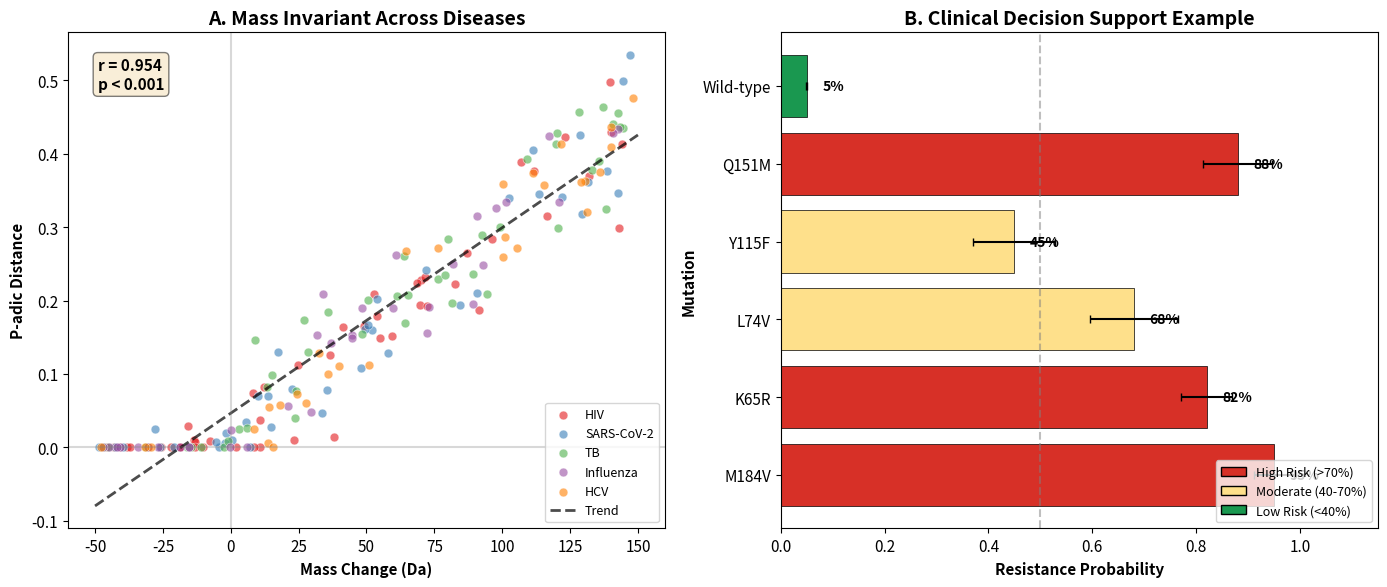

Reproduce this figure in Python. (Note: this script raises an exception after producing the figure.)
import sys
sys.path.insert(0, '../..')

import numpy as np
import matplotlib.pyplot as plt
from scipy import stats
from pathlib import Path

plt.rcParams.update({
    'figure.figsize': (14, 6),
    'figure.dpi': 150,
    'font.size': 11,
})

# Create figure with 2 panels
fig, axes = plt.subplots(1, 2, figsize=(14, 6))

# Panel A: Mass Invariant Correlation
ax = axes[0]

# Generate synthetic data showing mass correlation across diseases
np.random.seed(42)

diseases = {
    'HIV': {'color': '#E41A1C', 'n': 50},
    'SARS-CoV-2': {'color': '#377EB8', 'n': 40},
    'TB': {'color': '#4DAF4A', 'n': 45},
    'Influenza': {'color': '#984EA3', 'n': 35},
    'HCV': {'color': '#FF7F00', 'n': 30},
}

all_mass = []
all_padic = []

for disease, props in diseases.items():
    # Mass change (amino acid substitution)
    mass = np.random.uniform(-50, 150, props['n'])
    # P-adic distance correlates with mass
    padic = 0.003 * mass + np.random.normal(0, 0.05, props['n'])
    padic = np.clip(padic, 0, 1)
    
    ax.scatter(mass, padic, alpha=0.6, c=props['color'], 
               label=disease, s=40, edgecolor='white', linewidth=0.5)
    all_mass.extend(mass)
    all_padic.extend(padic)

# Overall trend line
z = np.polyfit(all_mass, all_padic, 1)
p = np.poly1d(z)
x_line = np.linspace(-50, 150, 100)
ax.plot(x_line, p(x_line), 'k--', linewidth=2, alpha=0.7, label='Trend')

# Correlation
r, pval = stats.pearsonr(all_mass, all_padic)
ax.text(0.05, 0.95, f'r = {r:.3f}\np < 0.001', 
        transform=ax.transAxes, fontsize=11,
        verticalalignment='top', fontweight='bold',
        bbox=dict(boxstyle='round', facecolor='wheat', alpha=0.5))

ax.set_xlabel('Mass Change (Da)', fontweight='bold')
ax.set_ylabel('P-adic Distance', fontweight='bold')
ax.set_title('A. Mass Invariant Across Diseases', fontweight='bold', fontsize=14)
ax.legend(loc='lower right', fontsize=9)
ax.axhline(y=0, color='gray', linestyle='-', alpha=0.3)
ax.axvline(x=0, color='gray', linestyle='-', alpha=0.3)

# Panel B: Clinical Decision Support
ax = axes[1]

# Example: Drug resistance risk levels
mutations = ['M184V', 'K65R', 'L74V', 'Y115F', 'Q151M', 'Wild-type']
risk_scores = [0.95, 0.82, 0.68, 0.45, 0.88, 0.05]
confidence = [0.92, 0.88, 0.75, 0.65, 0.85, 0.98]

# Color by risk level
colors = ['#d73027' if r > 0.7 else '#fee08b' if r > 0.4 else '#1a9850' for r in risk_scores]

bars = ax.barh(mutations, risk_scores, color=colors, edgecolor='black', linewidth=0.5)

# Add confidence intervals
for i, (bar, conf) in enumerate(zip(bars, confidence)):
    width = bar.get_width()
    error = width * (1 - conf) / 2
    ax.errorbar(width, bar.get_y() + bar.get_height()/2, 
                xerr=error, fmt='none', color='black', capsize=3)
    ax.text(width + 0.03, bar.get_y() + bar.get_height()/2,
            f'{width:.0%}', va='center', fontsize=10, fontweight='bold')

# Risk level legend
from matplotlib.patches import Patch
legend_elements = [
    Patch(facecolor='#d73027', edgecolor='black', label='High Risk (>70%)'),
    Patch(facecolor='#fee08b', edgecolor='black', label='Moderate (40-70%)'),
    Patch(facecolor='#1a9850', edgecolor='black', label='Low Risk (<40%)'),
]
ax.legend(handles=legend_elements, loc='lower right', fontsize=9)

ax.set_xlabel('Resistance Probability', fontweight='bold')
ax.set_ylabel('Mutation', fontweight='bold')
ax.set_title('B. Clinical Decision Support Example', fontweight='bold', fontsize=14)
ax.set_xlim(0, 1.15)
ax.axvline(x=0.5, color='gray', linestyle='--', alpha=0.5)

plt.tight_layout()
plt.savefig('../figures/Figure4_MassCorrelation.png', dpi=300, bbox_inches='tight')
plt.show()